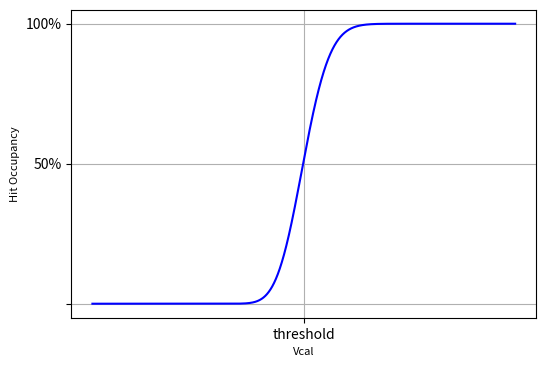

Source code (Python): (Note: this script raises an exception after producing the figure.)
import numpy as np
from scipy import stats
import math
import matplotlib.pyplot as plt

dx = np.arange(0, 200, 0.01)
#x = (dx-1500)/(np.sqrt(2)*100)
gamma = stats.gamma.cdf(dx, 100)

plt.figure(figsize=(6, 4))
plt.plot(dx, gamma, color='blue')
plt.xlabel('Vcal', fontsize=8)
plt.ylabel('Hit Occupancy', fontsize=8)
plt.grid(which="major")
plt.xticks([100], [ "threshold"])
plt.yticks([0, 0.5, 1], ["", "50%", "100%"])
plt.savefig("./figure/scurve.png")
plt.show()
